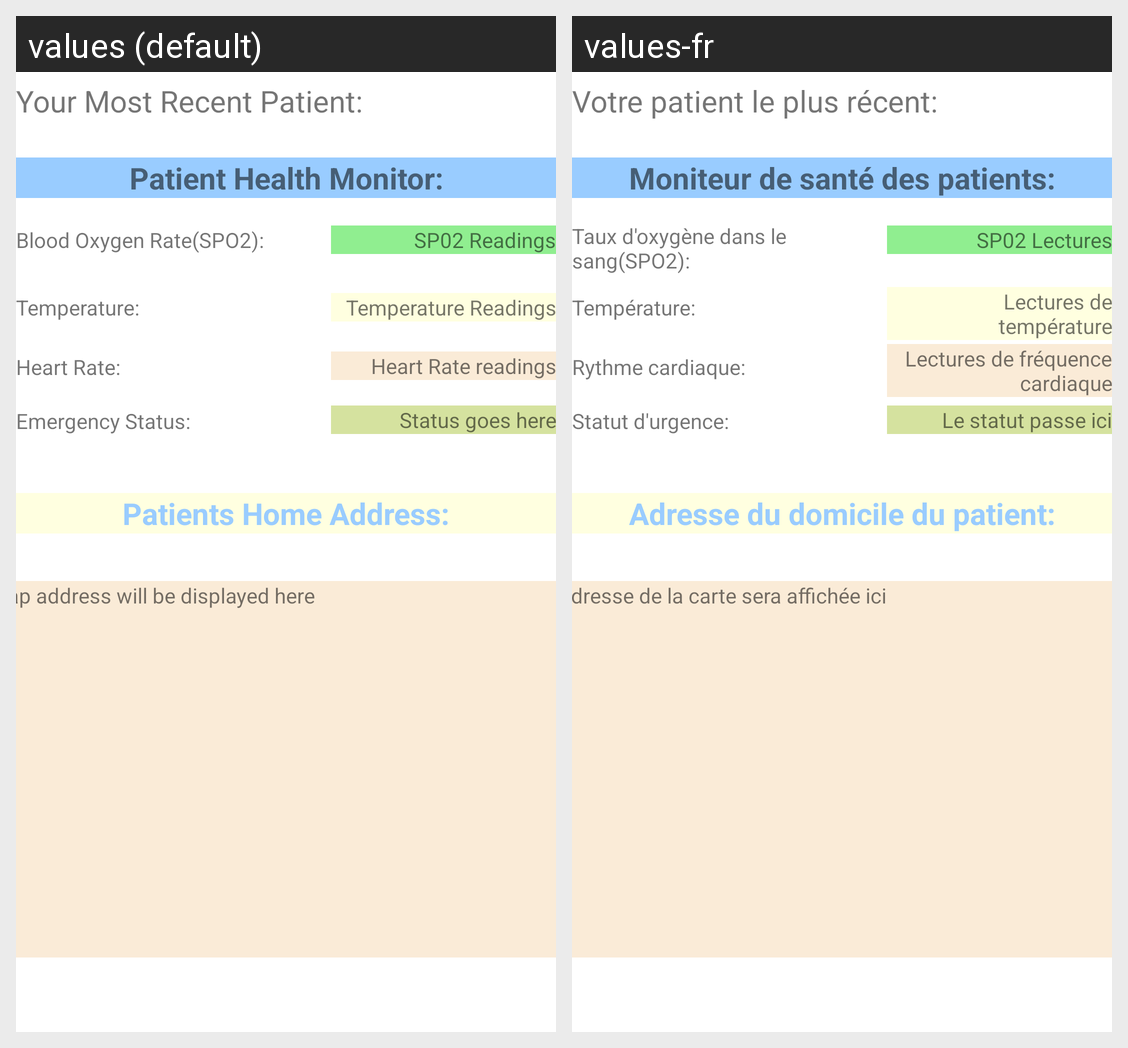

The same Android screen rendered under two of its app's locales, left to right. List the strings drawn on it with the default value and each locale's translation.
Android screen res/layout/activity_paramed.xml rendered under 2 locales, left to right: values (default), values-fr. Device: Nexus 5 (rendered at 1080×1920; each locale shown at half size, 540×960, under a caption strip naming it); theme AppTheme.
Strings drawn on this screen, with the default value and each locale's value (text and hints the layout hard-codes, and strings that could not be matched under every locale, appear in the picture but are not listed):

patient_stat
  values: Emergency Status:
  values-fr: Statut d'urgence:

status_str
  values: Status goes here
  values-fr: Le statut passe ici

latest
  values: Your Most Recent Patient:
  values-fr: Votre patient le plus récent:

patient_txt
  values: Patient Health Monitor:
  values-fr: Moniteur de santé des patients:

home_address
  values: Map address will be displayed here
  values-fr: L'adresse de la carte sera affichée ici

client_home_label
  values: Patients Home Address:
  values-fr: Adresse du domicile du patient:

heart
  values: Heart Rate:
  values-fr: Rythme cardiaque:

temperat
  values: Temperature:
  values-fr: Température:

oxygen
  values: Blood Oxygen Rate(SPO2):
  values-fr: Taux d'oxygène dans le sang(SPO2):

spo2
  values: SP02 Readings
  values-fr: SP02 Lectures

temp
  values: Temperature Readings
  values-fr: Lectures de température

hrt
  values: Heart Rate readings
  values-fr: Lectures de fréquence cardiaque
